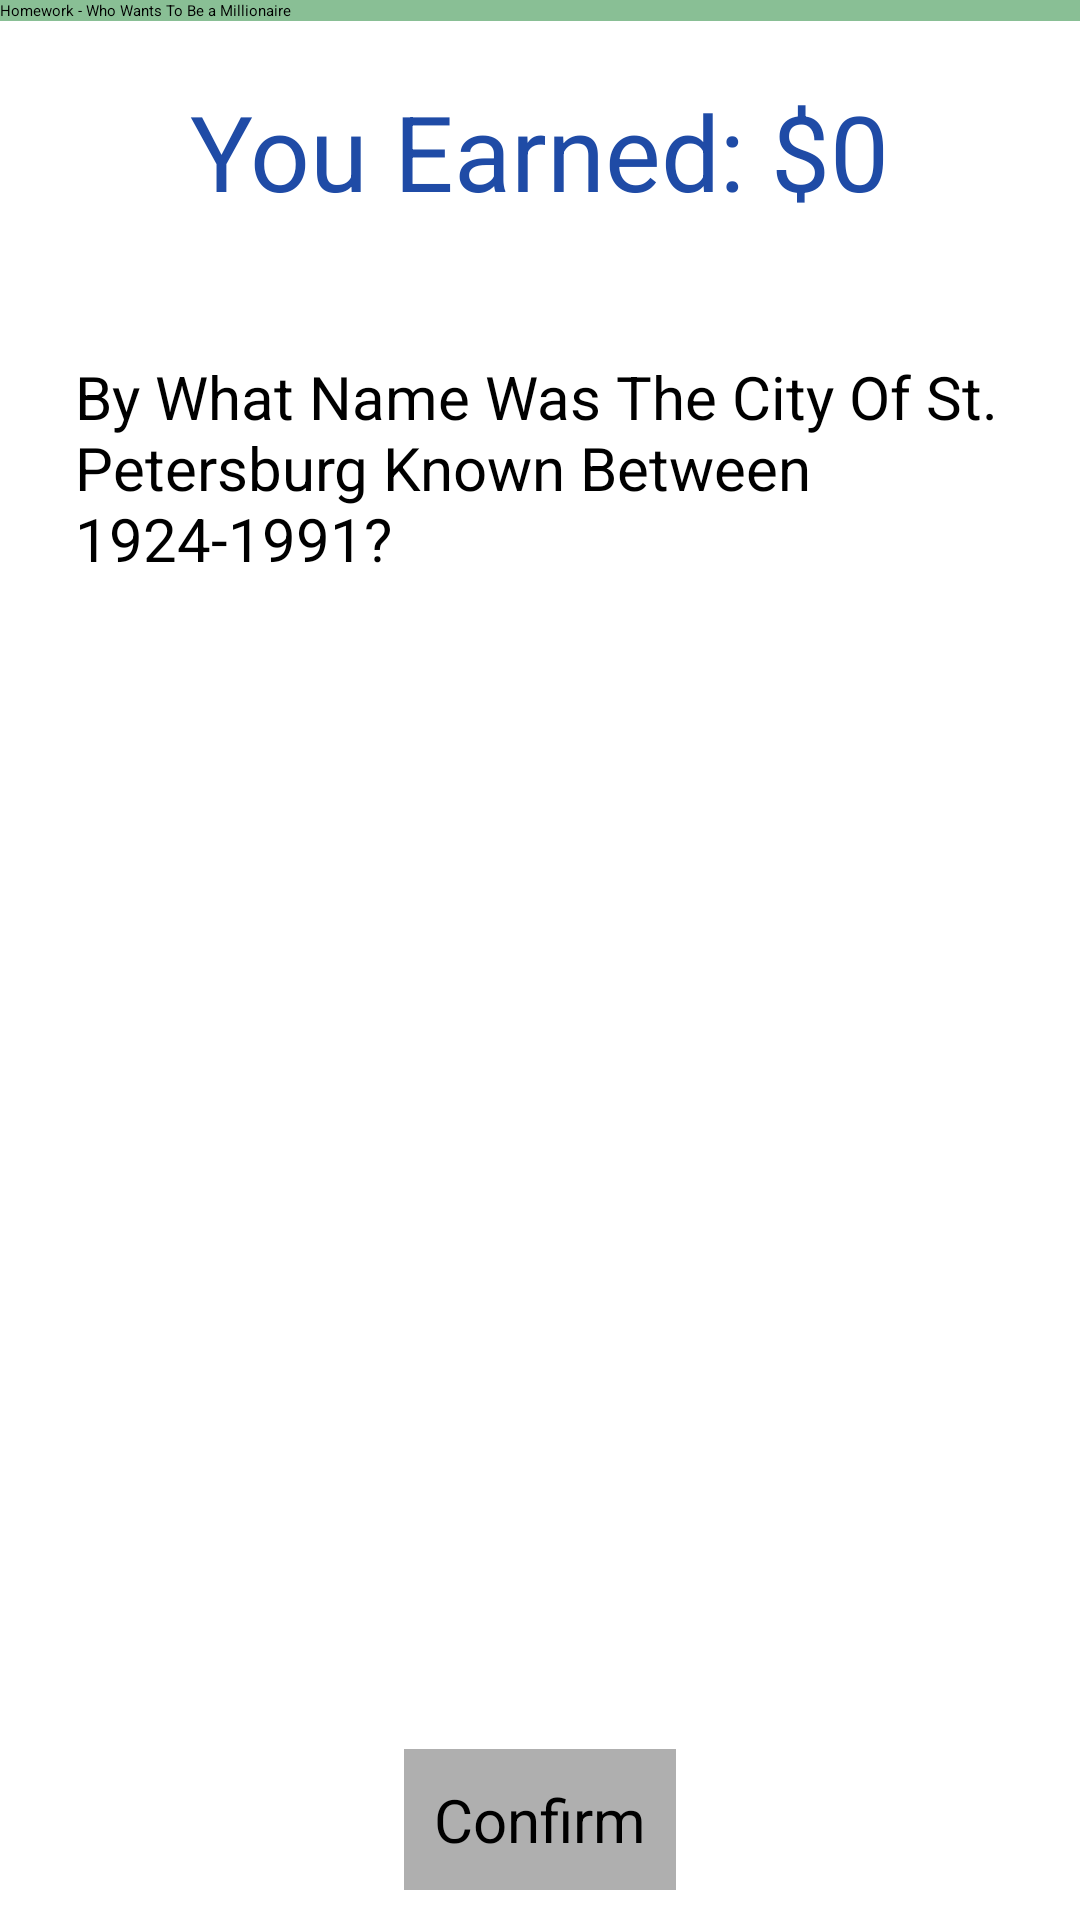

Reconstruct the res/layout file that produces this screen, plus the resources it refers to.
<!-- AndroidManifest.xml: application theme Theme.MillionaireApp -->
<!-- res/layout/activity_main7.xml -->
<?xml version="1.0" encoding="utf-8"?>
<RelativeLayout xmlns:android="http://schemas.android.com/apk/res/android"
    xmlns:app="http://schemas.android.com/apk/res-auto"
    xmlns:tools="http://schemas.android.com/tools"
    android:layout_width="match_parent"
    android:layout_height="match_parent"
    tools:context=".MainActivity7"
    android:orientation="vertical">

    
    <androidx.appcompat.widget.Toolbar
        android:id="@+id/my_toolbar"
        android:layout_width="match_parent"
        android:layout_height="wrap_content"
        android:background="#79077820"
        app:title="@string/toolbar" />

    
    <TextView
        android:id="@+id/moneyEarned"
        android:layout_width="wrap_content"
        android:layout_height="wrap_content"
        android:layout_below="@+id/my_toolbar"
        android:layout_centerHorizontal="true"
        android:layout_margin="20dp"
        android:textColor="@color/score"
        android:textSize="35sp"
        android:text="@string/you_earned_0"
        />

    
    <TextView
        android:id="@+id/question"
        android:layout_width="match_parent"
        android:layout_height="wrap_content"
        android:layout_below="@+id/moneyEarned"
        android:layout_margin="25dp"
        android:textSize="20sp"
        android:text="@string/Q7" />

    
    <RadioGroup
        android:id="@+id/radioGroup"
        android:layout_width="wrap_content"
        android:layout_height="wrap_content"
        android:layout_below="@+id/question"
        android:layout_centerHorizontal="true"
        android:orientation="vertical">

        <RadioButton
            android:id="@+id/Option1"
            android:layout_width="wrap_content"
            android:layout_height="wrap_content" />

        <RadioButton
            android:id="@+id/Option2"
            android:layout_width="wrap_content"
            android:layout_height="wrap_content" />
        <RadioButton
            android:id="@+id/Option3"
            android:layout_width="wrap_content"
            android:layout_height="wrap_content" />
        <RadioButton
            android:id="@+id/Option4"
            android:layout_width="wrap_content"
            android:layout_height="wrap_content" />

    </RadioGroup>

    
    <TextView
        android:id="@+id/submit_btn"
        android:layout_width="wrap_content"
        android:layout_height="wrap_content"
        android:layout_alignParentBottom="true"
        android:layout_centerHorizontal="true"
        android:layout_marginBottom="10dp"
        android:padding="10dp"
        android:textSize="20sp"
        android:background="@color/button"
        android:text="@string/confirm"/>


</RelativeLayout>
<!-- resources referenced by this layout -->
<resources>
  <color name="button">#56131313</color>
  <color name="score">#1F4BA6</color>
  <string name="Q7">By What Name Was The City Of St. Petersburg Known Between 1924-1991?</string>
  <string name="confirm">Confirm</string>
  <string name="toolbar">Homework - Who Wants To Be a Millionaire</string>
  <string name="you_earned_0">You Earned: $0</string>
</resources>
